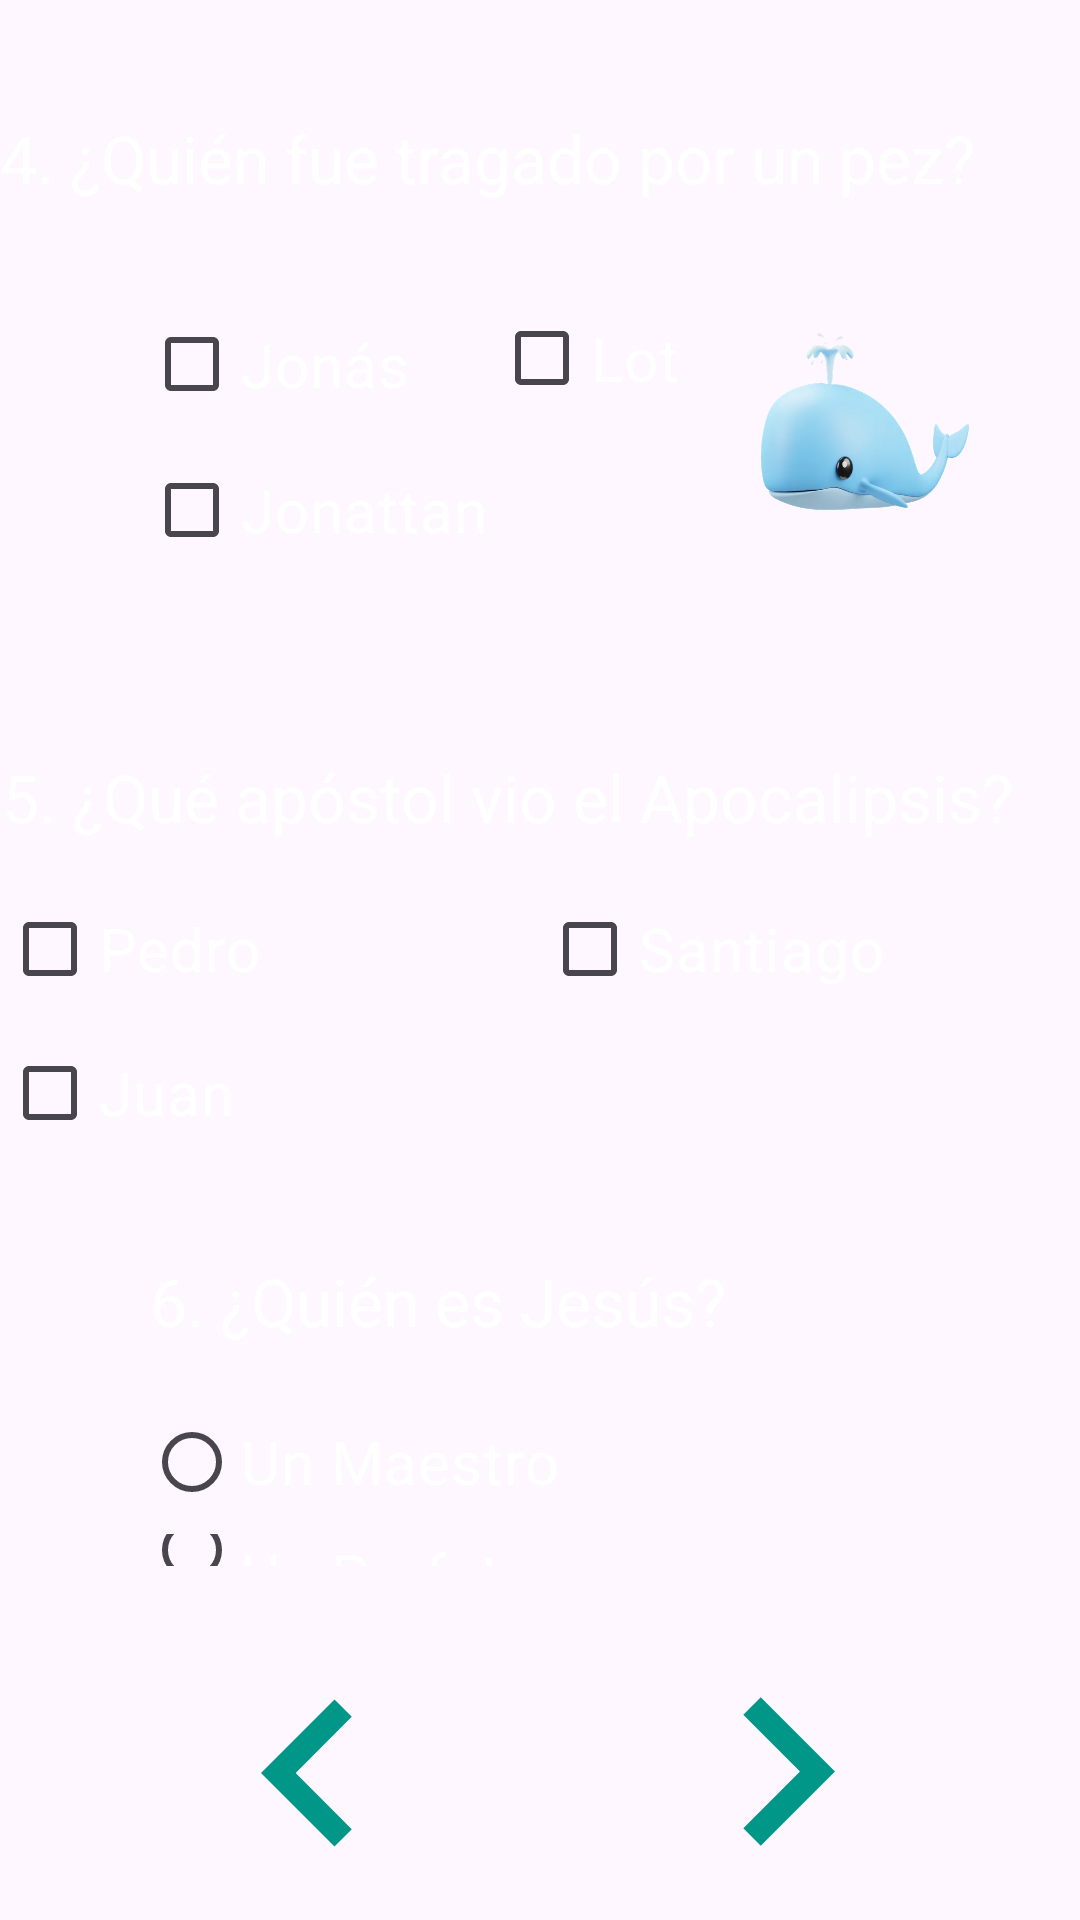

Write the Android layout XML for this screen, with the resource values it uses.
<!-- AndroidManifest.xml: application theme Theme.DanielPrueba2 -->
<!-- res/layout/activity_main3.xml -->
<?xml version="1.0" encoding="utf-8"?>
<androidx.constraintlayout.widget.ConstraintLayout xmlns:android="http://schemas.android.com/apk/res/android"
    xmlns:app="http://schemas.android.com/apk/res-auto"
    xmlns:tools="http://schemas.android.com/tools"
    android:id="@+id/main"
    android:layout_width="match_parent"
    android:layout_height="match_parent"
    android:background="@mipmap/river"
    tools:context=".MainActivity3">

    <CheckBox
        android:id="@+id/chkSanti"
        android:layout_width="wrap_content"
        android:layout_height="wrap_content"
        android:layout_marginStart="37dp"
        android:layout_marginTop="12dp"
        android:layout_marginEnd="36dp"
        android:text="@string/txtSanti"
        android:textColor="@color/white"
        android:textSize="20dp"
        app:layout_constraintEnd_toEndOf="@+id/radioGroup3"
        app:layout_constraintStart_toEndOf="@+id/chkJona"
        app:layout_constraintTop_toBottomOf="@+id/txtPregunta5" />

    <ImageView
        android:id="@+id/imgSeguir2"
        android:layout_width="0dp"
        android:layout_height="0dp"
        android:layout_marginTop="19dp"
        android:layout_marginEnd="40dp"
        android:onClick="Seguir2"
        app:layout_constraintBottom_toBottomOf="parent"
        app:layout_constraintEnd_toEndOf="parent"
        app:layout_constraintStart_toEndOf="@+id/imgAtras2"
        app:layout_constraintTop_toBottomOf="@+id/radioGroup3"
        app:srcCompat="@drawable/next_4" />

    <ImageView
        android:id="@+id/imgAtras2"
        android:layout_width="0dp"
        android:layout_height="0dp"
        android:layout_marginStart="45dp"
        android:layout_marginTop="1dp"
        android:layout_marginEnd="42dp"
        app:layout_constraintBottom_toBottomOf="parent"
        app:layout_constraintEnd_toStartOf="@+id/imgSeguir2"
        app:layout_constraintStart_toStartOf="parent"
        app:layout_constraintTop_toTopOf="@+id/imgSeguir2"
        app:srcCompat="@drawable/back_2" />

    <TextView
        android:id="@+id/txtPregunta4"
        android:layout_width="wrap_content"
        android:layout_height="wrap_content"
        android:layout_marginTop="38dp"
        android:text="@string/txtPregunta4"
        android:textColor="@color/white"
        android:textSize="22dp"
        app:layout_constraintEnd_toEndOf="@+id/imageView"
        app:layout_constraintTop_toTopOf="parent" />

    <TextView
        android:id="@+id/txtPregunta5"
        android:layout_width="wrap_content"
        android:layout_height="wrap_content"
        android:layout_marginTop="57dp"
        android:layout_marginEnd="22dp"
        android:text="@string/txtPregunta5"
        android:textColor="@color/white"
        android:textSize="22dp"
        app:layout_constraintEnd_toEndOf="parent"
        app:layout_constraintTop_toBottomOf="@+id/imageView" />

    <TextView
        android:id="@+id/txtPregunta6"
        android:layout_width="wrap_content"
        android:layout_height="wrap_content"
        android:layout_marginStart="2dp"
        android:layout_marginBottom="15dp"
        android:text="@string/txtPregunta6"
        android:textColor="@color/white"
        android:textSize="22dp"
        app:layout_constraintBottom_toTopOf="@+id/radioGroup3"
        app:layout_constraintStart_toStartOf="@+id/radioGroup3" />

    <CheckBox
        android:id="@+id/chkJonas"
        android:layout_width="93dp"
        android:layout_height="0dp"
        android:text="@string/txtJonas"
        android:textColor="@color/white"
        android:textSize="20dp"
        app:layout_constraintBottom_toTopOf="@+id/chkJona"
        app:layout_constraintStart_toStartOf="@+id/chkJona"
        app:layout_constraintTop_toTopOf="@+id/chkLot" />

    <CheckBox
        android:id="@+id/chkLot"
        android:layout_width="0dp"
        android:layout_height="45dp"
        android:layout_marginTop="59dp"
        android:layout_marginEnd="11dp"
        android:layout_marginBottom="52dp"
        android:text="@string/txtLot"
        android:textColor="@color/white"
        android:textSize="20dp"
        app:layout_constraintBottom_toBottomOf="@+id/chkJona"
        app:layout_constraintEnd_toStartOf="@+id/imageView"
        app:layout_constraintStart_toEndOf="@+id/chkJona"
        app:layout_constraintTop_toTopOf="@+id/txtPregunta4" />

    <CheckBox
        android:id="@+id/chkJona"
        android:layout_width="wrap_content"
        android:layout_height="wrap_content"
        android:layout_marginStart="48dp"
        android:layout_marginTop="146dp"
        android:layout_marginEnd="2dp"
        android:text="@string/txtJona"
        android:textColor="@color/white"
        android:textSize="20dp"
        app:layout_constraintEnd_toStartOf="@+id/chkLot"
        app:layout_constraintStart_toStartOf="parent"
        app:layout_constraintTop_toTopOf="parent" />

    <CheckBox
        android:id="@+id/chkPedro"
        android:layout_width="wrap_content"
        android:layout_height="wrap_content"
        android:layout_marginTop="12dp"
        android:text="@string/txtPedro"
        android:textColor="@color/white"
        android:textSize="20dp"
        app:layout_constraintStart_toStartOf="@+id/txtPregunta5"
        app:layout_constraintTop_toBottomOf="@+id/txtPregunta5" />

    <CheckBox
        android:id="@+id/chkJuan"
        android:layout_width="wrap_content"
        android:layout_height="wrap_content"
        android:text="@string/txtJuan"
        android:textColor="@color/white"
        android:textSize="20dp"
        app:layout_constraintStart_toStartOf="@+id/chkPedro"
        app:layout_constraintTop_toBottomOf="@+id/chkPedro" />

    <RadioGroup
        android:id="@+id/radioGroup3"
        android:layout_width="0dp"
        android:layout_height="0dp"
        android:layout_marginStart="48dp"
        android:layout_marginTop="123dp"
        android:layout_marginEnd="48dp"
        android:layout_marginBottom="118dp"
        app:layout_constraintBottom_toBottomOf="parent"
        app:layout_constraintEnd_toEndOf="parent"
        app:layout_constraintStart_toStartOf="parent"
        app:layout_constraintTop_toTopOf="@+id/chkJuan">

        <RadioButton
            android:id="@+id/rdoMaster"
            android:layout_width="214dp"
            android:layout_height="wrap_content"
            android:text="@string/txtMaster"
            android:textColor="@color/white"
            android:textSize="20dp" />

        <RadioButton
            android:id="@+id/rdoProfeta"
            android:layout_width="199dp"
            android:layout_height="wrap_content"
            android:text="@string/txtProfeta"
            android:textColor="@color/white"
            android:textSize="20dp" />

        <RadioButton
            android:id="@+id/rdoSon"
            android:layout_width="match_parent"
            android:layout_height="wrap_content"
            android:text="@string/txtSon"
            android:textColor="@color/white"
            android:textSize="20dp" />
    </RadioGroup>

    <ImageView
        android:id="@+id/imageView"
        android:layout_width="0dp"
        android:layout_height="104dp"
        android:layout_marginEnd="35dp"
        app:layout_constraintBottom_toBottomOf="@+id/chkLot"
        app:layout_constraintEnd_toEndOf="parent"
        app:layout_constraintStart_toEndOf="@+id/chkLot"
        app:layout_constraintTop_toBottomOf="@+id/chkLot"
        app:srcCompat="@mipmap/pez" />
</androidx.constraintlayout.widget.ConstraintLayout>
<!-- resources referenced by this layout -->
<resources>
  <!-- drawable back_2 (drawable) -->
  <vector xmlns:android="http://schemas.android.com/apk/res/android" android:autoMirrored="true" android:height="24dp" android:tint="#009688" android:viewportHeight="24" android:viewportWidth="24" android:width="24dp">
        
      <path android:fillColor="@android:color/white" android:pathData="M15.41,16.59L10.83,12l4.58,-4.59L14,6l-6,6 6,6 1.41,-1.41z"/>
      
  </vector>
  <!-- drawable next_4 (drawable) -->
  <vector xmlns:android="http://schemas.android.com/apk/res/android" android:autoMirrored="true" android:height="24dp" android:tint="#009688" android:viewportHeight="24" android:viewportWidth="24" android:width="24dp">
        
      <path android:fillColor="@android:color/white" android:pathData="M10,6L8.59,7.41 13.17,12l-4.58,4.59L10,18l6,-6z"/>
      
  </vector>
  <!-- mipmap pez: png bitmap (mipmap-hdpi, 91963 bytes) -->
  <string name="txtJona">Jonattan</string>
  <string name="txtJonas">Jonás</string>
  <string name="txtJuan">Juan</string>
  <string name="txtLot">Lot</string>
  <string name="txtMaster">Un Maestro</string>
  <string name="txtPedro">Pedro</string>
  <string name="txtPregunta4">4. ¿Quién fue tragado por un pez?</string>
  <string name="txtPregunta5">5. ¿Qué apóstol vio el Apocalipsis?</string>
  <string name="txtPregunta6">6. ¿Quién es Jesús?</string>
  <string name="txtProfeta">Un Profeta</string>
  <string name="txtSanti">Santiago</string>
  <string name="txtSon">El Hijo del Dios viviente</string>
  <style name="Theme.DanielPrueba2" parent="Base.Theme.DanielPrueba2" />
  <style name="Base.Theme.DanielPrueba2" parent="Theme.Material3.DayNight.NoActionBar">
          
          
      </style>
  <!-- not gathered from this repository: default colours our renderer supplied (Android Studio template values) -->
  <color name="white">#FFFFFFFF</color>
</resources>
